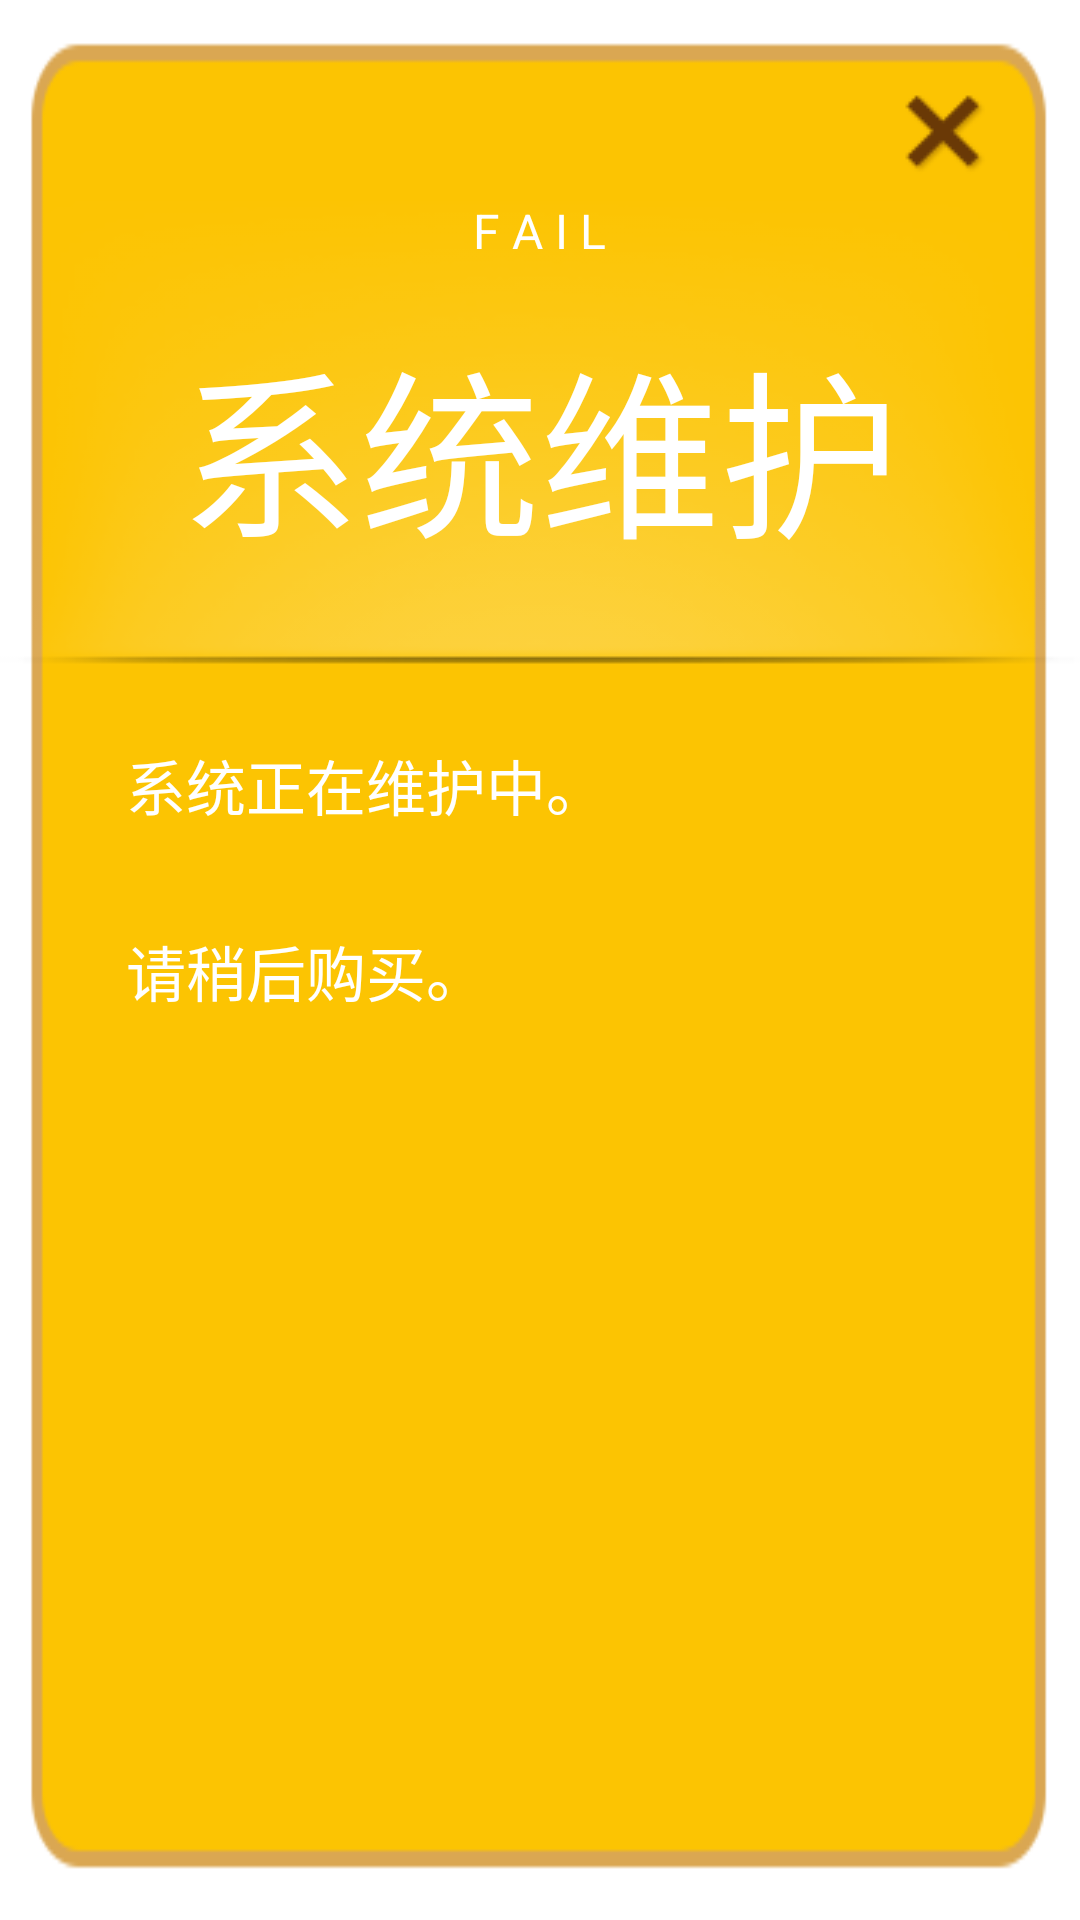

Layout XML and referenced resources for this Android screen:
<!-- AndroidManifest.xml: application theme AppTheme -->
<!-- res/layout/dialog_is_locked.xml -->
<LinearLayout xmlns:android="http://schemas.android.com/apk/res/android"
    android:layout_width="wrap_content"
    android:layout_height="wrap_content"
    android:layout_gravity="center_horizontal"
    android:background="@drawable/dialog_bg"
    android:orientation="vertical" >

    <RelativeLayout
        android:layout_width="match_parent"
        android:layout_height="wrap_content" >

        <ImageView
            android:layout_width="wrap_content"
            android:layout_height="wrap_content"
            android:layout_centerHorizontal="true"
            android:layout_marginTop="67dp"
            android:background="@drawable/dialog_line" />

        <TextView
             android:textColor="@android:color/white"
            android:layout_width="wrap_content"
            android:layout_height="wrap_content"
            android:layout_centerHorizontal="true"
            android:layout_marginTop="66dp"
            android:text="@string/dialog_is_locked_01"
            android:textSize="16sp" />

        <TextView
             android:textColor="@android:color/white"
            android:layout_width="wrap_content"
            android:layout_height="wrap_content"
            android:layout_centerHorizontal="true"
            android:layout_marginTop="105dp"
            android:text="@string/dialog_is_locked_02"
            android:textSize="60sp" />

        <ImageButton
            android:id="@+id/dialog_ibtn_exit"
            android:layout_width="wrap_content"
            android:layout_height="wrap_content"
            android:layout_alignParentRight="true"
            android:layout_marginRight="8dp"
            android:layout_marginTop="8dp"
            android:background="@drawable/dialog_exit" />
    </RelativeLayout>

    <RelativeLayout
        android:layout_width="match_parent"
        android:layout_height="match_parent" >

        <TextView
             android:textColor="@android:color/white"
            android:layout_width="wrap_content"
            android:layout_height="wrap_content"
            android:layout_marginLeft="42dp"
            android:layout_marginTop="24dp"
            android:text="@string/dialog_is_locked_03"
            android:textSize="20sp" />

        <TextView
             android:textColor="@android:color/white"
            android:layout_width="wrap_content"
            android:layout_height="wrap_content"
            android:layout_marginLeft="42dp"
            android:layout_marginTop="86dp"
            android:text="@string/dialog_is_locked_04"
            android:textSize="20sp" />

        <TextView
             android:textColor="@android:color/white"
            android:id="@+id/dialog_tv_return"
            android:layout_width="wrap_content"
            android:layout_height="wrap_content"
            android:layout_alignParentBottom="true"
            android:layout_centerHorizontal="true"
            android:layout_marginBottom="18dp"
            android:textSize="20sp" />
    </RelativeLayout>

</LinearLayout>
<!-- resources referenced by this layout -->
<resources>
  <!-- drawable dialog_bg: png bitmap (drawable-mdpi, 3556 bytes) -->
  <!-- drawable dialog_exit: png bitmap (drawable-mdpi, 2086 bytes) -->
  <!-- drawable dialog_line: png bitmap (drawable-mdpi, 9974 bytes) -->
  <string name="dialog_is_locked_01">F A I L</string>
  <string name="dialog_is_locked_02">系统维护</string>
  <string name="dialog_is_locked_03">系统正在维护中。</string>
  <string name="dialog_is_locked_04">请稍后购买。</string>
  <style name="AppTheme" parent="AppBaseTheme">
          
      </style>
  <style name="AppBaseTheme" parent="android:Theme.Light">
          
      </style>
</resources>
